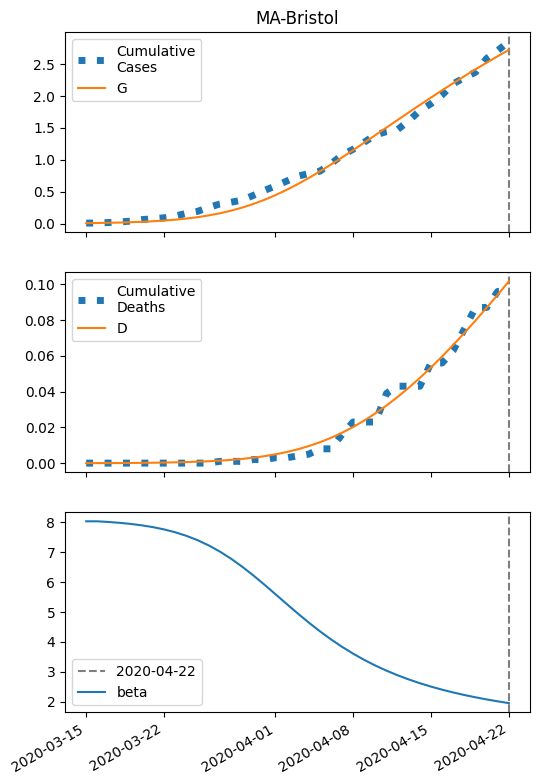

Data behind this chart, as committed beside it:
series, 2020-03-15, 2020-03-16, 2020-03-17, 2020-03-18, 2020-03-19, 2020-03-20, 2020-03-21, 2020-03-22, 2020-03-23, 2020-03-24, 2020-03-25, 2020-03-26, 2020-03-27, 2020-03-28, 2020-03-29, 2020-03-30, 2020-03-31, 2020-04-01, 2020-04-02, 2020-04-03, 2020-04-04, 2020-04-05, 2020-04-06
S, 27057, 27055, 27052, 27048, 27043, 27036, 27028, 27017, 27003, 26986, 26964, 26937, 26903, 26863, 26815, 26758, 26693, 26619, 26537, 26447, 26350, 26247, 26139
I, 6.0, 7.829, 10.21, 13.29, 17.29, 22.44, 29.06, 37.53, 48.29, 61.86, 78.79, 99.67, 125.1, 155.5, 191.3, 232.6, 279.2, 330.7, 386.4, 445.4, 506.7, 569.1, 631.5
IH, 0.24, 0.4151, 0.616, 0.8576, 1.157, 1.536, 2.018, 2.635, 3.423, 4.429, 5.705, 7.314, 9.322, 11.8, 14.83, 18.47, 22.78, 27.78, 33.5, 39.89, 46.92, 54.5, 62.52
IN, 0.24, 0.4355, 0.6679, 0.9522, 1.307, 1.756, 2.328, 3.059, 3.993, 5.184, 6.697, 8.606, 11, 13.96, 17.59, 21.98, 27.21, 33.33, 40.37, 48.34, 57.19, 66.85, 77.21
D, 0.01, 0.02093, 0.03983, 0.06789, 0.1069, 0.1596, 0.2296, 0.3215, 0.4415, 0.5974, 0.7991, 1.059, 1.392, 1.817, 2.354, 3.03, 3.871, 4.908, 6.173, 7.699, 9.516, 11.65, 14.13
R, 0.0, 0.0985, 0.2727, 0.5351, 0.9046, 1.407, 2.079, 2.964, 4.124, 5.635, 7.593, 10.12, 13.36, 17.5, 22.74, 29.34, 37.57, 47.74, 60.17, 75.2, 93.14, 114.3, 139
G, 6.0, 8.309, 11.31, 15.21, 20.27, 26.81, 35.23, 46.02, 59.79, 77.21, 99.09, 126.3, 159.7, 200.1, 248.3, 304.9, 370.1, 444, 526.1, 616.1, 713, 815.9, 923.9
H, 13529, 13529, 13529, 13529, 13529, 13529, 13529, 13529, 13529, 13529, 13529, 13529, 13529, 13529, 13529, 13529, 13529, 13529, 13529, 13529, 13529, 13529, 13529
beta, 8.038, 8.038, 8.016, 7.988, 7.951, 7.904, 7.843, 7.767, 7.672, 7.553, 7.408, 7.234, 7.028, 6.791, 6.525, 6.233, 5.923, 5.601, 5.277, 4.957, 4.649, 4.357, 4.085
